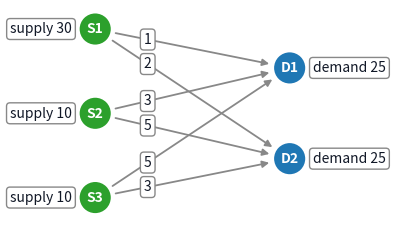

Source code (Python):
# ---
# jupyter:
#   jupytext:
#     text_representation:
#       extension: .py
#       format_name: percent
#       format_version: '1.3'
#       jupytext_version: 1.19.5
#   kernelspec:
#     display_name: Python 3 (ipykernel)
#     language: python
#     name: python3
# ---

# %% [markdown]
# ---
# description: "Homework exercises for Lecture 9 on transportation, covering and matching problems, and on pulp code."
# thumbnail: null
# ---
# # Lecture 9: Exercises
#
# [![Open In Colab](images/colab-badge.svg)](https://colab.research.google.com/github/UvA-SSO/simopt-lecture-notes/blob/main/notebooks/lecture9_exercises.ipynb)

# %% [markdown]
# The smaller exercises embedded in
# [Transportation and Transshipment](lecture9_transportation.ipynb),
# [Set Covering and Shift Scheduling](lecture9_covering.ipynb), and
# [Machine Scheduling](lecture9_machine-scheduling.ipynb) check what you just read. This
# notebook collects the homework exercises for Lecture 9: independent problems worth
# more time.
#
# :::{warning} Try It Yourself First
# The homework exercises below are representative of what you can expect on the exam:
# solve them by hand, pen-and-paper, without pulp or a computer. Attempt each one
# yourself, or make a serious effort, before opening the answer. If you do not manage to
# solve it, look at the answer to help you continue. Once solved, come back at a later
# time and try it again without looking at the answer. As extra practice, you can also
# solve them with pulp.
#
# The exam can also contain questions about pulp code, answered on paper: reading code
# and predicting what it prints, completing code, finding errors in code, or changing it.
# [](#hw-9-6) is an example.
# :::

# %% [markdown]
# ## Homework Exercises

# %% [markdown]
# :::{exercise}
# :label: hw-9-1
#
# A manager has to allocate 3 workers to 2 tasks: how many hours each worker spends on
# each task. The total working hours available for the workers are 20, 20, and 5,
# respectively. The tasks require 30 and 40 *effective* working hours, respectively. The
# effective working hour rate indicates how many effective hours a specific worker
# contributes to a specific task per hour worked:
#
# | Worker \ Task | 1 | 2 |
# |---|---|---|
# | 1 | 0.1 | 10 |
# | 2 | 2 | 2 |
# | 3 | 5 | 8 |
#
# For example, each hour worked by worker 1 on task 2 gives 10 effective working hours.
# The manager wants to minimize the total hours worked while ensuring that (i) both tasks
# are done, and (ii) no worker's total hours are exceeded.
#
# a. Model this as a linear optimization problem.
#
# b. Give a restriction that ensures worker 1 works at most 5 hours on task 2.
#
# c. Now only one worker may work on task 1. Model this as an integer linear optimization
#    problem.
#
# d. The restriction from part c is lifted again. Instead, if workers 2 and 3 *both* work
#    on task 1, 10 extra effective working hours are required for task 1 (due to
#    coordination overhead). Model this as an integer linear optimization problem.
# :::
#

# %% [markdown]
#
# :::{solution} hw-9-1
# :label: sol-hw-9-1
# :class: dropdown
#
# a. Define $x_{ij}$ as the decision variable for the number of hours worker $i$ works on
#    task $j$, for $i = 1, 2, 3$ and $j = 1, 2$. The LO is
#
#    $$
#    \begin{aligned}
#    \min \quad & \sum_{i=1}^{3} \sum_{j=1}^{2} x_{ij} \\
#    \text{s.t.} \quad & x_{11} + x_{12} \le 20 & \text{(hours worker 1)} \\
#    & x_{21} + x_{22} \le 20 & \text{(hours worker 2)} \\
#    & x_{31} + x_{32} \le 5 & \text{(hours worker 3)} \\
#    & 0.1x_{11} + 2x_{21} + 5x_{31} \ge 30 & \text{(task 1)} \\
#    & 10x_{12} + 2x_{22} + 8x_{32} \ge 40 & \text{(task 2)} \\
#    & x_{ij} \ge 0, \quad i = 1, 2, 3,\ j = 1, 2.
#    \end{aligned}
#    $$
#
#    The objective is the total number of hours worked. The first three constraints make
#    sure no worker works more than their available hours, and the last two that each
#    task gets at least its required effective hours. We call the task-1 constraint $(\ast)$
#    below.
#
# b. The restriction is $x_{12} \le 5$.
#
# c. Define $z_i$ as a binary decision variable that is 1 if worker $i$ works on task 1,
#    and 0 otherwise, for $i = 1, 2, 3$. Let $M$ be a big constant, for example
#    $M = 1000$ (any $M \ge 20$ works, since no worker has more than 20 hours). Add to the
#    LO of part a the constraints
#
#    $$
#    \begin{aligned}
#    & x_{i1} \le M z_i, \quad i = 1, 2, 3 & (\ast\ast) \\
#    & z_1 + z_2 + z_3 = 1 \\
#    & z_i \in \{0, 1\}, \quad i = 1, 2, 3. & (\ast\ast\ast)
#    \end{aligned}
#    $$
#
#    Constraint $(\ast\ast)$ gives $z_i$ its meaning: if worker $i$ works on task 1
#    ($x_{i1} > 0$), then $z_i$ must be 1, and if $z_i = 0$ then $x_{i1} = 0$. The second
#    constraint then allows exactly one worker on task 1.
#
# d. Start from the LO of part a. Define $q$ as a binary decision variable that is 1 if
#    workers 2 and 3 both work on task 1, and 0 otherwise. To require 10 extra effective
#    hours for task 1 when $q = 1$, replace constraint $(\ast)$ by
#
#    $$
#    0.1x_{11} + 2x_{21} + 5x_{31} \ge 30 + 10q.
#    $$
#
#    Now we make sure that $q$ gets the value of its definition. First, add the
#    constraints $(\ast\ast)$ and $(\ast\ast\ast)$ of part c for $i = 2, 3$ (but not $z_1 + z_2 + z_3 = 1$),
#    so that $z_2$ and $z_3$ have the same meaning as in part c. Then add
#
#    $$
#    \begin{aligned}
#    & q \ge z_2 + z_3 - 1 \\
#    & q \in \{0, 1\}.
#    \end{aligned}
#    $$
#
#    If $z_2 = z_3 = 1$, this forces $q = 1$. Otherwise the constraint allows $q = 0$, and
#    since a larger $q$ only requires more work, minimizing the total hours sets $q = 0$
#    ("less work"). For the same reason the optimizer never sets $z_i = 1$ for a worker
#    who does not work on task 1.
# :::

# %% [markdown]
# :::{exercise}
# :label: hw-9-2
#
# A hospital has 4 candidate locations, A, B, C, D, to place an ambulance so as to cover 5
# cities, numbered 1-5. The travel time (minutes) from each location to each city is:
#
# | Location \ City | 1 | 2 | 3 | 4 | 5 |
# |---|---|---|---|---|---|
# | A | 3 | 4 | 8 | 10 | 8 |
# | B | 8 | 5 | 4 | 10 | 12 |
# | C | 6 | 9 | 8 | 7 | 3 |
# | D | 8 | 7 | 4 | 2 | 6 |
#
# At each location, at most one ambulance can be placed. The hospital wants to minimize
# the number of ambulances placed while ensuring every city is reachable within 5 minutes
# or less from at least one location with a placed ambulance.
#
# a. Describe how this problem is a set cover problem: give the universe and the sets.
#
# b. Model the problem as an integer linear optimization problem.
#
# c. Using part b, is placing ambulances at locations A and C only a feasible allocation?
#    Motivate your answer.
#
# d. Give the optimal solution and motivate why it is optimal.
# :::
#

# %% [markdown]
#
# :::{solution} hw-9-2
# :label: sol-hw-9-2
# :class: dropdown
#
# a. The universe is $U = \{1, 2, 3, 4, 5\}$, the 5 cities. For each location $i$, let
#    $S_i$ be the set of cities that are covered from location $i$, that is, reachable
#    within 5 minutes: $S_A = \{1, 2\}$, $S_B = \{2, 3\}$, $S_C = \{5\}$,
#    $S_D = \{3, 4\}$. Finding the smallest number of sets that together cover $U$ is then
#    exactly the ambulance placement problem.
#
# b. Define $x_i$ as a binary decision variable that is 1 if an ambulance is placed at
#    location $i$, and 0 otherwise, for $i = A, B, C, D$. Then the ILO is
#
#    $$
#    \begin{aligned}
#    \min \quad & x_A + x_B + x_C + x_D \\
#    \text{s.t.} \quad & x_A \ge 1 & \text{(city 1)} \\
#    & x_A + x_B \ge 1 & \text{(city 2)} \\
#    & x_B + x_D \ge 1 & \text{(city 3)} \\
#    & x_D \ge 1 & \text{(city 4)} \\
#    & x_C \ge 1 & \text{(city 5)} \\
#    & x_A, x_B, x_C, x_D \in \{0, 1\}.
#    \end{aligned}
#    $$
#
#    The constraint for city $u$ sums the variables of the locations that reach $u$
#    within 5 minutes, so it says that at least one of them has an ambulance.
#
# c. Filling in $x_A = x_C = 1$ and $x_B = x_D = 0$ violates two constraints: for city 3,
#    $x_B + x_D = 0 < 1$, and for city 4, $x_D = 0 < 1$. Cities 3 and 4 are not covered,
#    so this allocation is infeasible.
#
# d. The constraints for cities 1, 4 and 5 contain a single variable each, so every
#    feasible solution has $x_A = x_D = x_C = 1$, and at least 3 ambulances are needed.
#    Setting $x_B = 0$ (with $x_A = x_C = x_D = 1$) is feasible, since city 2 is covered
#    from A and city 3 from D, and it uses exactly this minimum of 3 ambulances. So it is
#    optimal: place ambulances at A, C and D.
# :::

# %% label="hw-9-3-network" tags=["remove-cell"]
import matplotlib.pyplot as plt
from matplotlib.patches import Circle

# Static figure for the light and the dark site theme: transparent
# background, and every text sits on its own box. At 120 dpi a 10 pt font is
# about 16 px, the size of the page text, when the figure is shown at its
# natural width.
FONT_SIZE = 10
TEXT_COLOR = "#111827"
EDGE_COLOR = "#888888"
LABEL_BOX = {
    "boxstyle": "round,pad=0.25",
    "facecolor": "white",
    "edgecolor": EDGE_COLOR,
}
# name -> (x, y, supply or demand)
net_sources = {
    "S1": (0.0, 2.6, 30),
    "S2": (0.0, 1.3, 10),
    "S3": (0.0, 0.0, 10),
}
net_destinations = {"D1": (3.0, 2.0, 25), "D2": (3.0, 0.6, 25)}
arc_cost = {
    ("S1", "D1"): 1,
    ("S1", "D2"): 2,
    ("S2", "D1"): 3,
    ("S2", "D2"): 5,
    ("S3", "D1"): 5,
    ("S3", "D2"): 3,
}
node_radius = 0.24
# fraction of the way along an arc where its cost label sits
label_pos = 0.27

fig, ax = plt.subplots(figsize=(4.6, 2.7), dpi=120)
fig.patch.set_alpha(0)
ax.patch.set_alpha(0)
for (src, dst), arc_label in arc_cost.items():
    x_src, y_src, _ = net_sources[src]
    x_dst, y_dst, _ = net_destinations[dst]
    ax.annotate(
        "",
        xy=(x_dst, y_dst),
        xytext=(x_src, y_src),
        arrowprops={
            "arrowstyle": "-|>",
            "color": EDGE_COLOR,
            "lw": 1.3,
            "shrinkA": 15,
            "shrinkB": 15,
        },
    )
    ax.text(
        x_src + label_pos * (x_dst - x_src),
        y_src + label_pos * (y_dst - y_src),
        str(arc_label),
        ha="center",
        va="center",
        fontsize=FONT_SIZE,
        color=TEXT_COLOR,
        bbox=LABEL_BOX,
    )
node_groups = [
    (net_sources, "#2ca02c", -1, "supply"),
    (net_destinations, "#1f77b4", 1, "demand"),
]
for nodes, face, side, word in node_groups:
    for name, (x_node, y_node, amount) in nodes.items():
        disc = Circle((x_node, y_node), node_radius, facecolor=face, lw=0)
        ax.add_patch(disc)
        ax.text(
            x_node,
            y_node,
            name,
            ha="center",
            va="center",
            fontsize=FONT_SIZE,
            color="white",
            fontweight="bold",
        )
        ax.text(
            x_node + side * (node_radius + 0.12),
            y_node,
            f"{word} {amount}",
            ha="right" if side < 0 else "left",
            va="center",
            fontsize=FONT_SIZE,
            color=TEXT_COLOR,
            bbox=LABEL_BOX,
        )
ax.set_xlim(-1.25, 4.25)
ax.set_ylim(-0.3, 2.9)
ax.set_aspect("equal")
ax.axis("off")
plt.show()

# %% [markdown]
# ::::{exercise}
# :label: hw-9-3
#
# Consider the transportation problem in the figure below. Three sources S1, S2 and S3
# with their supply are on the left, two destinations D1 and D2 with their demand on the
# right, and the label on each arc is the cost per unit shipped over it.
#
# :::{figure} #hw-9-3-network
# :label: fig-hw-9-3
#
# Transportation network of [](#hw-9-3), with the cost per unit on each arc.
# :::
#
# a. Give the LO formulation of this problem.
#
# b. Extend this formulation so that at most 3 arcs are used in total.
#
# A number of first-year students need to be assigned to rooms in student dormitories:
# there are $n$ students and $n$ rooms, and each student ranks the rooms.
#
# c. Formulate this as a transportation problem: give the sources, destinations, and a
#    reasonable cost function.
#
# d. Change the formulation so it can be used to decide whether it is possible to
#    accommodate everyone according to their top-3 preferences. Explain your answer.
# ::::
#

# %% [markdown]
#
# :::{solution} hw-9-3
# :label: sol-hw-9-3
# :class: dropdown
#
# a. Define $x_{ij}$ as the decision variable for the quantity transported from source
#    S$i$ to destination D$j$, for $i = 1, 2, 3$ and $j = 1, 2$. The LO is
#
#    $$
#    \begin{aligned}
#    \min \quad & x_{11} + 2x_{12} + 3x_{21} + 5x_{22} + 5x_{31} + 3x_{32} \\
#    \text{s.t.} \quad & x_{11} + x_{12} \le 30 & \text{(supply S1)} \\
#    & x_{21} + x_{22} \le 10 & \text{(supply S2)} \\
#    & x_{31} + x_{32} \le 10 & \text{(supply S3)} \\
#    & x_{11} + x_{21} + x_{31} \ge 25 & \text{(demand D1)} \\
#    & x_{12} + x_{22} + x_{32} \ge 25 & \text{(demand D2)} \\
#    & x_{ij} \ge 0, \quad i = 1, 2, 3,\ j = 1, 2.
#    \end{aligned}
#    $$
#
#    The inequality signs may be replaced by equality signs here: total supply equals
#    total demand ($30 + 10 + 10 = 25 + 25$), so the only way to meet all demand is to
#    ship every unit of supply, and then every constraint holds with equality.
#
# b. Define $z_{ij}$ as a binary decision variable that is 1 if arc $(i, j)$ is used,
#    and 0 otherwise, for $i = 1, 2, 3$ and $j = 1, 2$. Let $M$ be a big constant, for
#    example $M = 1000$ (any $M \ge 25$ works, since no arc carries more than a demand of
#    25). Add to the LO of part a
#
#    $$
#    \begin{aligned}
#    & x_{ij} \le M z_{ij}, \quad i = 1, 2, 3,\ j = 1, 2 \\
#    & \sum_{i=1}^{3} \sum_{j=1}^{2} z_{ij} \le 3 \\
#    & z_{ij} \in \{0, 1\}, \quad i = 1, 2, 3,\ j = 1, 2.
#    \end{aligned}
#    $$
#
#    The first constraint gives $z_{ij}$ its meaning: an arc that carries goods has
#    $z_{ij} = 1$. The second then limits the number of arcs used to 3.
#
#    This model is correct, but this particular instance has no feasible solution. As
#    shown in part a, every unit of supply must be shipped. S1 has 30 units, more than
#    either destination needs, so it uses both of its arcs, and S2 and S3 each use at
#    least one arc: at least 4 arcs are needed.
#
# c. The sources are the students and the destinations are the rooms. The supply of
#    every source and the demand of every destination is 1. The cost from student $i$ to
#    room $j$ is the rank student $i$ gives room $j$: if student $i$ ranks room $j$ as
#    number $r$, the cost of arc $(i, j)$ is $r$, so a more preferred room costs less.
#    Since all supplies and demands are integer, the LO optimum is integer, so it really
#    assigns each student to one room.
#
# d. In the formulation of part c, redefine the cost of arc $(i, j)$ as 0 if room $j$ is
#    in student $i$'s top 3, and 1 otherwise. Then the total cost of an assignment is the
#    number of students who do not get a top-3 room. Solve the transportation problem: if
#    the minimal total cost is 0, the solution is an assignment in which every student
#    gets a top-3 room. If it is positive, no such assignment exists, since any such
#    assignment would have cost 0.
# :::

# %% [markdown]
# :::{exercise}
# :label: hw-9-4
#
# Consider the set cover problem with universe $U = \{A, B, C, D\}$ and sets
# $S_1 = \{A, B, C\}$, $S_2 = \{A, B, D\}$, $S_3 = \{A, C, D\}$, $S_4 = \{B, C, D\}$.
#
# a. Give an optimal solution and a simple but convincing argument for why it is optimal.
#
# b. Formulate the problem as an ILO.
#
# c. Formulate the LO relaxation and give an optimal solution.
#
# Now consider the *covering* problem with the same sets, costs $c = (1, 1, 1, 1)$, and
# per-element requirements $b = (3, 4, 5, 6)$ (for $A, B, C, D$ respectively).
#
# d. Give an optimal solution and a convincing argument for why it is optimal.
# :::
#

# %% [markdown]
#
# :::{solution} hw-9-4
# :label: sol-hw-9-4
# :class: dropdown
#
# a. Any choice of 2 sets is optimal. No single set covers $U$ (each set misses one
#    element), so at least 2 sets are needed. Each set misses a different element, so
#    any 2 sets together cover $U$.
#
# b. Define $x_i$ as a binary decision variable that is 1 if set $S_i$ is chosen, and 0
#    otherwise, for $i = 1, 2, 3, 4$. The ILO is
#
#    $$
#    \begin{aligned}
#    \min \quad & x_1 + x_2 + x_3 + x_4 \\
#    \text{s.t.} \quad & x_1 + x_2 + x_3 \ge 1 & \text{(cover A)} \\
#    & x_1 + x_2 + x_4 \ge 1 & \text{(cover B)} \\
#    & x_1 + x_3 + x_4 \ge 1 & \text{(cover C)} \\
#    & x_2 + x_3 + x_4 \ge 1 & \text{(cover D)} \\
#    & x_i \in \{0, 1\}, \quad i = 1, 2, 3, 4.
#    \end{aligned}
#    $$
#
# c. The LO relaxation is the model of part b with $x_i \in \{0, 1\}$ replaced by
#    $0 \le x_i \le 1$, for $i = 1, 2, 3, 4$. An optimal solution is $x_i = \tfrac{1}{3}$
#    for all $i$, with objective value $\tfrac{4}{3}$: it satisfies every cover
#    constraint with equality. No solution does better, since adding the four cover
#    constraints gives $3(x_1 + x_2 + x_3 + x_4) \ge 4$.
#
# d. Now $x_i \in \{0, 1, 2, \dots\}$ is the number of times set $S_i$ is chosen, and
#    the covering constraints are
#
#    $$
#    \begin{aligned}
#    & x_1 + x_2 + x_3 \ge 3 & \text{(cover A)} \\
#    & x_1 + x_2 + x_4 \ge 4 & \text{(cover B)} \\
#    & x_1 + x_3 + x_4 \ge 5 & \text{(cover C)} \\
#    & x_2 + x_3 + x_4 \ge 6 & \text{(cover D)}.
#    \end{aligned}
#    $$
#
#    Adding these four constraints gives $3(x_1 + x_2 + x_3 + x_4) \ge 18$, so the
#    objective value is at least 6. By trial and error, we find the solution
#    $x = (0, 1, 2, 3)$, which satisfies every constraint (with equality:
#    $0 + 1 + 2 = 3$, $0 + 1 + 3 = 4$, $0 + 2 + 3 = 5$, $1 + 2 + 3 = 6$) and has objective
#    value 6. So it is optimal.
# :::

# %% [markdown]
# :::{exercise}
# :label: hw-9-5
#
# For a classroom assignment, couples need to be formed among 6 students, numbered 1 to
# 6. Each student lists the students they are willing to work with:
#
# | student | 1 | 2 | 3 | 4 | 5 | 6 |
# |---|---|---|---|---|---|---|
# | willing to work with | 2, 3, 4 | 1, 3, 4 | 1, 2, 5 | 2, 6 | 3, 6 | 1 |
#
# A couple can only be formed if both students listed each other. Each student can be
# part of at most one couple, but not every student needs to be paired.
#
# a. Which couples can be formed?
#
# b. Formulate an integer linear optimization model that maximizes the number of couples
#    formed.
#
# c. Give an optimal solution and motivate why it is optimal.
# :::
#

# %% [markdown]
#
# :::{solution} hw-9-5
# :label: sol-hw-9-5
# :class: dropdown
#
# a. A couple $\{i, j\}$ can be formed if $j$ is on $i$'s list and $i$ is on $j$'s list.
#    This gives the couples $\{1, 2\}$, $\{1, 3\}$, $\{2, 3\}$, $\{2, 4\}$ and
#    $\{3, 5\}$. For example, student 1 lists student 4, but student 4 does not list
#    student 1, so $\{1, 4\}$ cannot be formed. Student 6 cannot be part of any couple.
#
# b. The couple $\{i, j\}$ is the same as the couple $\{j, i\}$. To have only one
#    decision variable per couple, we use variables $x_{ij}$ with $i < j$ only; this
#    breaks the symmetry between $x_{ij}$ and $x_{ji}$. Define $x_{ij}$ as a binary
#    decision variable that is 1 if the couple of students $i$ and $j$ is formed, and 0
#    otherwise, for the couples $\{i, j\}$ with $i < j$ from part a. A couple that cannot
#    be formed gets no variable. The ILO is
#
#    $$
#    \begin{aligned}
#    \max \quad & x_{12} + x_{13} + x_{23} + x_{24} + x_{35} \\
#    \text{s.t.} \quad & x_{12} + x_{13} \le 1 & \text{(student 1)} \\
#    & x_{12} + x_{23} + x_{24} \le 1 & \text{(student 2)} \\
#    & x_{13} + x_{23} + x_{35} \le 1 & \text{(student 3)} \\
#    & x_{24} \le 1 & \text{(student 4)} \\
#    & x_{35} \le 1 & \text{(student 5)} \\
#    & x_{12}, x_{13}, x_{23}, x_{24}, x_{35} \in \{0, 1\}.
#    \end{aligned}
#    $$
#
#    The objective counts the couples formed. The constraint for student $k$ sums the
#    variables of all couples that contain $k$, whether $k$ is the first index
#    ($x_{kj}$) or the second ($x_{ik}$), so every student is in at most one couple. The
#    constraints for students 4 and 5 already follow from the binary constraints, and
#    student 6 needs no constraint, since no variable contains student 6.
#
#    In general, with $e_{ij} = 1$ if students $i$ and $j$ listed each other (and 0
#    otherwise), the model is to maximize $\sum_{i<j} x_{ij}$ subject to
#    $x_{ij} \le e_{ij}$ for $i < j$, and $\sum_{j < k} x_{jk} + \sum_{j > k} x_{kj} \le 1$
#    for every student $k$, with $x_{ij} \in \{0, 1\}$.
#
# c. An optimal solution is $x_{24} = x_{35} = 1$ and all other variables 0: the couples
#    $\{2, 4\}$ and $\{3, 5\}$, which is feasible since no student is in both. It is
#    optimal because student 6 cannot be paired, so at most 5 students are in a couple,
#    and 5 students form at most 2 couples. (Another optimal solution is
#    $x_{12} = x_{35} = 1$.)
# :::

# %% [markdown]
# :::{exercise}
# :label: hw-9-6
#
# A company ships a product from two warehouses, A and B, to three customers, C1, C2 and C3. The supply of each warehouse, the demand of each customer and the transport cost per unit are given in the code below. The transportation model is
#
# $$
# \begin{aligned}
# \min \quad & \sum_{i} \sum_{j} c_{ij} x_{ij} \\
# \text{s.t.} \quad & \sum_{j} x_{ij} \le a_i \text{ for every warehouse } i \\
# & \sum_{i} x_{ij} \ge b_j \text{ for every customer } j \\
# & x_{ij} \ge 0 \text{ for all } i, j,
# \end{aligned}
# $$
#
# with $x_{ij}$ the number of units shipped from warehouse $i$ to customer $j$, $c_{ij}$ the cost per unit, $a_i$ the supply and $b_j$ the demand.
#
# a. Complete the code by replacing each `...`, so that it solves this model and prints the status, the positive shipments and the total cost.
#
#    ```python
#    import pulp
#
#    supply = {"A": 60, "B": 45}
#    demand = {"C1": 20, "C2": 25, "C3": 15}
#    cost = {
#        ("A", "C1"): 2,
#        ("A", "C2"): 4,
#        ("A", "C3"): 5,
#        ("B", "C1"): 3,
#        ("B", "C2"): 1,
#        ("B", "C3"): 2,
#    }
#
#    transport = pulp.LpProblem(name="transportation", sense=...)
#    ship = {
#        (i, j): ... for (i, j) in cost
#    }
#
#    transport += ...
#    for i, cap in supply.items():
#        shipped = ...
#        transport += ..., f"supply_{i}"
#    for j, need in demand.items():
#        received = ...
#        transport += ..., f"demand_{j}"
#
#    transport.solve(...)
#    print(pulp.LpStatus[transport.status])
#    for (i, j), var in ship.items():
#        if var.value() > 0:
#            print(i, "->", j, var.value())
#    print("total cost:", transport.objective.value())
#    ```
#
# b. Warehouse B can ship at most 10 units to customer C2. Change the code of part a to take this into account.
#
# c. Start again from the code of part a. Using a warehouse costs a fixed amount per day, on top of the transport costs: 100 for A and 150 for B. A warehouse that is not used costs nothing, but cannot ship anything. Change the code so that it finds the cheapest plan, including the choice of which warehouses to use. Motivate your changes.
#
# The following pulp constructs from the lecture notes may be useful:
#
# - `pulp.LpMinimize` and `pulp.LpMaximize` for the `sense` of a problem;
# - `pulp.LpVariable(name="...", lowBound=0)` for a continuous decision variable, and
#   `pulp.LpVariable(name="...", cat="Binary")` for a binary one;
# - `pulp.lpSum(...)` for the sum of a generator expression, such as
#   `pulp.lpSum(ship[i, j] for j in demand)`;
# - `problem += expression` to set the objective, and
#   `problem += constraint, "name"` to add a named constraint;
# - `problem.solve(pulp.PULP_CBC_CMD(msg=False))` to solve with the CBC solver.
# :::

# %% [markdown]
# ::::{solution} hw-9-6
# :label: sol-hw-9-6
# :class: dropdown
#
# On the exam, the answer consists of the code only. The printed output below is not
# part of the answer: it is reported out of curiosity and for completeness.
#
# a. The completed code (compare [Transportation and Transshipment](lecture9_transportation.ipynb)):
#
#    ```python
#    import pulp
#
#    supply = {"A": 60, "B": 45}
#    demand = {"C1": 20, "C2": 25, "C3": 15}
#    cost = {
#        ("A", "C1"): 2,
#        ("A", "C2"): 4,
#        ("A", "C3"): 5,
#        ("B", "C1"): 3,
#        ("B", "C2"): 1,
#        ("B", "C3"): 2,
#    }
#
#    transport = pulp.LpProblem(name="transportation", sense=pulp.LpMinimize)
#    ship = {
#        (i, j): pulp.LpVariable(name=f"x_{i}_{j}", lowBound=0) for (i, j) in cost
#    }
#
#    transport += pulp.lpSum(cost[i, j] * ship[i, j] for (i, j) in cost)
#    for i, cap in supply.items():
#        shipped = pulp.lpSum(ship[i, j] for j in demand)
#        transport += shipped <= cap, f"supply_{i}"
#    for j, need in demand.items():
#        received = pulp.lpSum(ship[i, j] for i in supply)
#        transport += received >= need, f"demand_{j}"
#
#    transport.solve(pulp.PULP_CBC_CMD(msg=False))
#    print(pulp.LpStatus[transport.status])
#    for (i, j), var in ship.items():
#        if var.value() > 0:
#            print(i, "->", j, var.value())
#    print("total cost:", transport.objective.value())
#    ```
#
#    It prints:
#
#    ```text
#    Optimal
#    A -> C1 20.0
#    B -> C2 25.0
#    B -> C3 15.0
#    total cost: 95.0
#    ```
#
# b. Add one constraint before the solve line:
#
#    ```python
#    transport += ship["B", "C2"] <= 10, "limit_B_C2"
#    ```
#
#    Now B can deliver only 10 of the 25 units for C2, and the other 15 come from A at 4 per unit instead of 1, so the cost rises by $15 \cdot 3 = 45$:
#
#    ```text
#    Optimal
#    A -> C1 20.0
#    A -> C2 15.0
#    B -> C2 10.0
#    B -> C3 15.0
#    total cost: 140.0
#    ```
#
# c. Let $f_i$ be the fixed cost of using warehouse $i$, so $f_A = 100$ and $f_B = 150$. Define $u_i$ as a binary decision variable that is 1 if warehouse $i$ is used, and 0 otherwise, for $i = A, B$. Add the fixed costs $\sum_i f_i u_i$ to the objective, and change the supply constraint to $\sum_j x_{ij} \le a_i u_i$: if $u_i = 0$ the warehouse ships nothing, and if $u_i = 1$ it is the original supply constraint. This is the indicator-variable trick from [Machine Scheduling](lecture9_machine-scheduling.ipynb#big-m-indicator), with the supply $a_i$ as big M. The changed and added lines:
#
#    ```python
#    fixed_cost = {"A": 100, "B": 150}
#    # ...
#    used = {i: pulp.LpVariable(name=f"used_{i}", cat="Binary") for i in supply}
#
#    shipping_cost = pulp.lpSum(cost[i, j] * ship[i, j] for (i, j) in cost)
#    opening_cost = pulp.lpSum(fixed_cost[i] * used[i] for i in supply)
#    transport += shipping_cost + opening_cost
#    for i, cap in supply.items():
#        shipped = pulp.lpSum(ship[i, j] for j in demand)
#        transport += shipped <= cap * used[i], f"supply_{i}"
#    # ... (demand constraints and solve as in part a)
#    print("used:", {i: used[i].value() for i in supply})
#    ```
#
#    Using both warehouses costs $95 + 100 + 150 = 345$. Warehouse A alone can supply all 60 units, at transport cost $40 + 100 + 75 = 215$ plus 100 fixed cost, which is 315 and cheaper. B alone is infeasible (supply 45 < 60). The code prints:
#
#    ```text
#    Optimal
#    A -> C1 20.0
#    A -> C2 25.0
#    A -> C3 15.0
#    used: {'A': 1.0, 'B': 0.0}
#    total cost: 315.0
#    ```
# ::::
